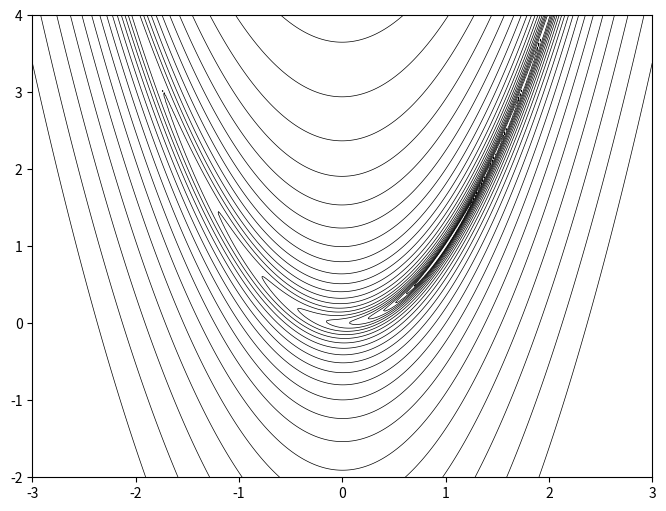

Reproduce this figure in Python. (Note: this script raises an exception after producing the figure.)
"""
This file reads the CSV data from plot_data/ and generates plots for the README.
"""

import numpy as np
import matplotlib.pyplot as plt
import csv


def read_convergence(filepath):
    iters, fvals = [], []
    with open(filepath, "r") as f:
        reader = csv.DictReader(f)
        for row in reader:
            iters.append(int(row["iteration"]))
            fvals.append(float(row["f_value"]))
    return np.array(iters), np.array(fvals)


def read_path(filepath):
    rows = []
    with open(filepath, "r") as f:
        reader = csv.DictReader(f)
        for row in reader:
            cols = [k for k in row if k.startswith("x")]
            rows.append([float(row[c]) for c in sorted(cols)])
    return np.array(rows)


colors = ['#e74c3c', '#2ecc71', '#3498db']
labels = ['Start 1', 'Start 2', 'Start 3']
data_dir = "plot_data"

#Rosenbrock contour + paths
fig, ax = plt.subplots(figsize=(8, 6))

xs = np.linspace(-3, 3, 400)
ys = np.linspace(-2, 4, 400)
X, Y = np.meshgrid(xs, ys)
Z = 100 * (Y - X**2)**2 + (1 - X)**2

levels = np.logspace(-1, 3.5, 25)
ax.contour(X, Y, Z, levels=levels, colors='black', linewidths=0.5)

for i in range(3):
    path = read_path(f"{data_dir}/simple1_start{i+1}_path.csv")
    x0 = path[0]
    ax.plot(path[:, 0], path[:, 1], 'o-', color=colors[i], markersize=4,
            linewidth=1.5, label=f'{labels[i]}: ({x0[0]}, {x0[1]})')
    ax.plot(path[0, 0], path[0, 1], 's', color=colors[i], markersize=8, zorder=5)
    ax.plot(path[-1, 0], path[-1, 1], '.', color=colors[i], markersize=14, zorder=5)

ax.plot(1, 1, 'k.', markersize=16, zorder=6, label='Optimum (1, 1)')
ax.set_xlabel('x_1', fontsize=12)
ax.set_ylabel('x_2', fontsize=12)
ax.set_title("BFGS Optimization Paths on Rosenbrock's Function", fontsize=13)
ax.legend(fontsize=9, loc='upper left')
ax.set_xlim(-3, 3)
ax.set_ylim(-2, 4)
plt.tight_layout()
plt.savefig('rosenbrock_paths.png', dpi=200)
plt.close()
print("Saved rosenbrock_paths.png")

#Convergence plots (remaining three plots)
prob_titles = {
    "simple1": "Rosenbrock's Function (simple1)",
    "simple2": "Himmelblau's Function (simple2)",
    "simple3": "Powell's Function (simple3)",
}

for prob_name, title in prob_titles.items():
    fig, ax = plt.subplots(figsize=(7, 5))

    for i in range(3):
        filepath = f"{data_dir}/{prob_name}_start{i+1}_convergence.csv"
        iters, fvals = read_convergence(filepath)

        path = read_path(f"{data_dir}/{prob_name}_start{i+1}_path.csv")
        x0_str = np.array2string(path[0], precision=1)

        ax.plot(iters, fvals, 'o-', color=colors[i], markersize=3,
                linewidth=1.5, label=f'{labels[i]}: x_0={x0_str}')

    ax.set_xlabel('Number of iterations', fontsize=12)
    ax.set_ylabel('Function f(x)', fontsize=12)
    ax.set_title(f'Convergence plot for {title}', fontsize=13)
    ax.set_yscale('log')
    ax.legend(fontsize=9)
    ax.grid(True, alpha=0.3)
    plt.tight_layout()

    fname = f'{prob_name}_convergence.png'
    plt.savefig(fname, dpi=200)
    plt.close()
    print(f"Saved {fname}")
